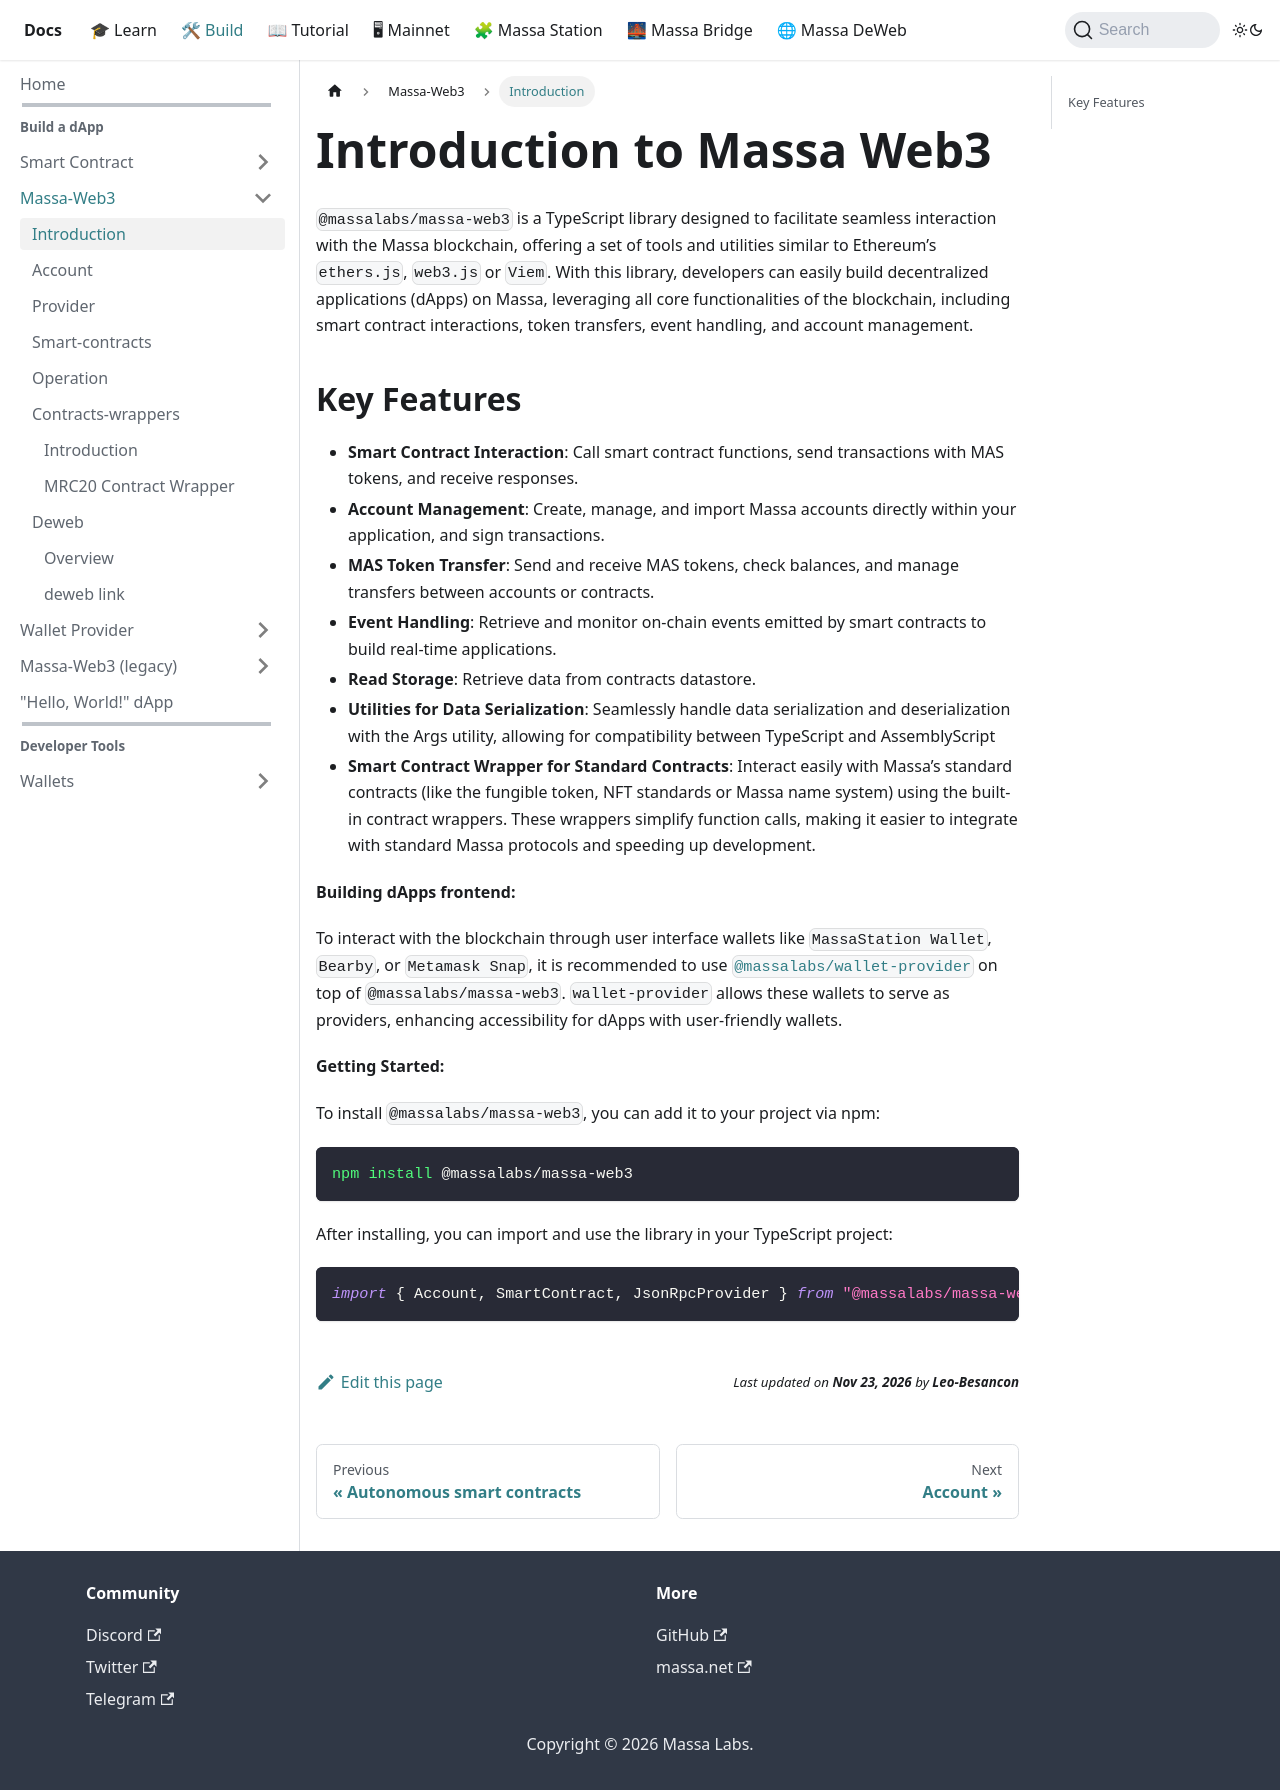

repository: massalabs/docs · page: docs/build/massa-web3/intro.html · generator: docusaurus

---
id: intro
sidebar_label: Introduction
sidebar_position: 1
---

# Introduction to Massa Web3

`@massalabs/massa-web3` is a TypeScript library designed to facilitate seamless interaction with the Massa blockchain, offering a set of tools and utilities similar to Ethereum’s `ethers.js`, `web3.js` or `Viem`. With this library, developers can easily build decentralized applications (dApps) on Massa, leveraging all core functionalities of the blockchain, including smart contract interactions, token transfers, event handling, and account management.

## Key Features

- **Smart Contract Interaction**: Call smart contract functions, send transactions with MAS tokens, and receive responses.
- **Account Management**: Create, manage, and import Massa accounts directly within your application, and sign transactions.
- **MAS Token Transfer**: Send and receive MAS tokens, check balances, and manage transfers between accounts or contracts.
- **Event Handling**: Retrieve and monitor on-chain events emitted by smart contracts to build real-time applications.
- **Read Storage**: Retrieve data from contracts datastore.
- **Utilities for Data Serialization**: Seamlessly handle data serialization and deserialization with the Args utility, allowing for compatibility between TypeScript and AssemblyScript
- **Smart Contract Wrapper for Standard Contracts**: Interact easily with Massa’s standard contracts (like the fungible token, NFT standards or Massa name system) using the built-in contract wrappers. These wrappers simplify function calls, making it easier to integrate with standard Massa protocols and speeding up development.

**Building dApps frontend:**

To interact with the blockchain through user interface wallets like `MassaStation Wallet`, `Bearby`, or `Metamask Snap`, it is recommended to use [`@massalabs/wallet-provider`](/docs/build/wallet-provider/wallet) on top of `@massalabs/massa-web3`. `wallet-provider` allows these wallets to serve as providers, enhancing accessibility for dApps with user-friendly wallets.

**Getting Started:**

To install `@massalabs/massa-web3`, you can add it to your project via npm:

```bash
npm install @massalabs/massa-web3
```

After installing, you can import and use the library in your TypeScript project:

```typescript
import { Account, SmartContract, JsonRpcProvider } from "@massalabs/massa-web3";
```
